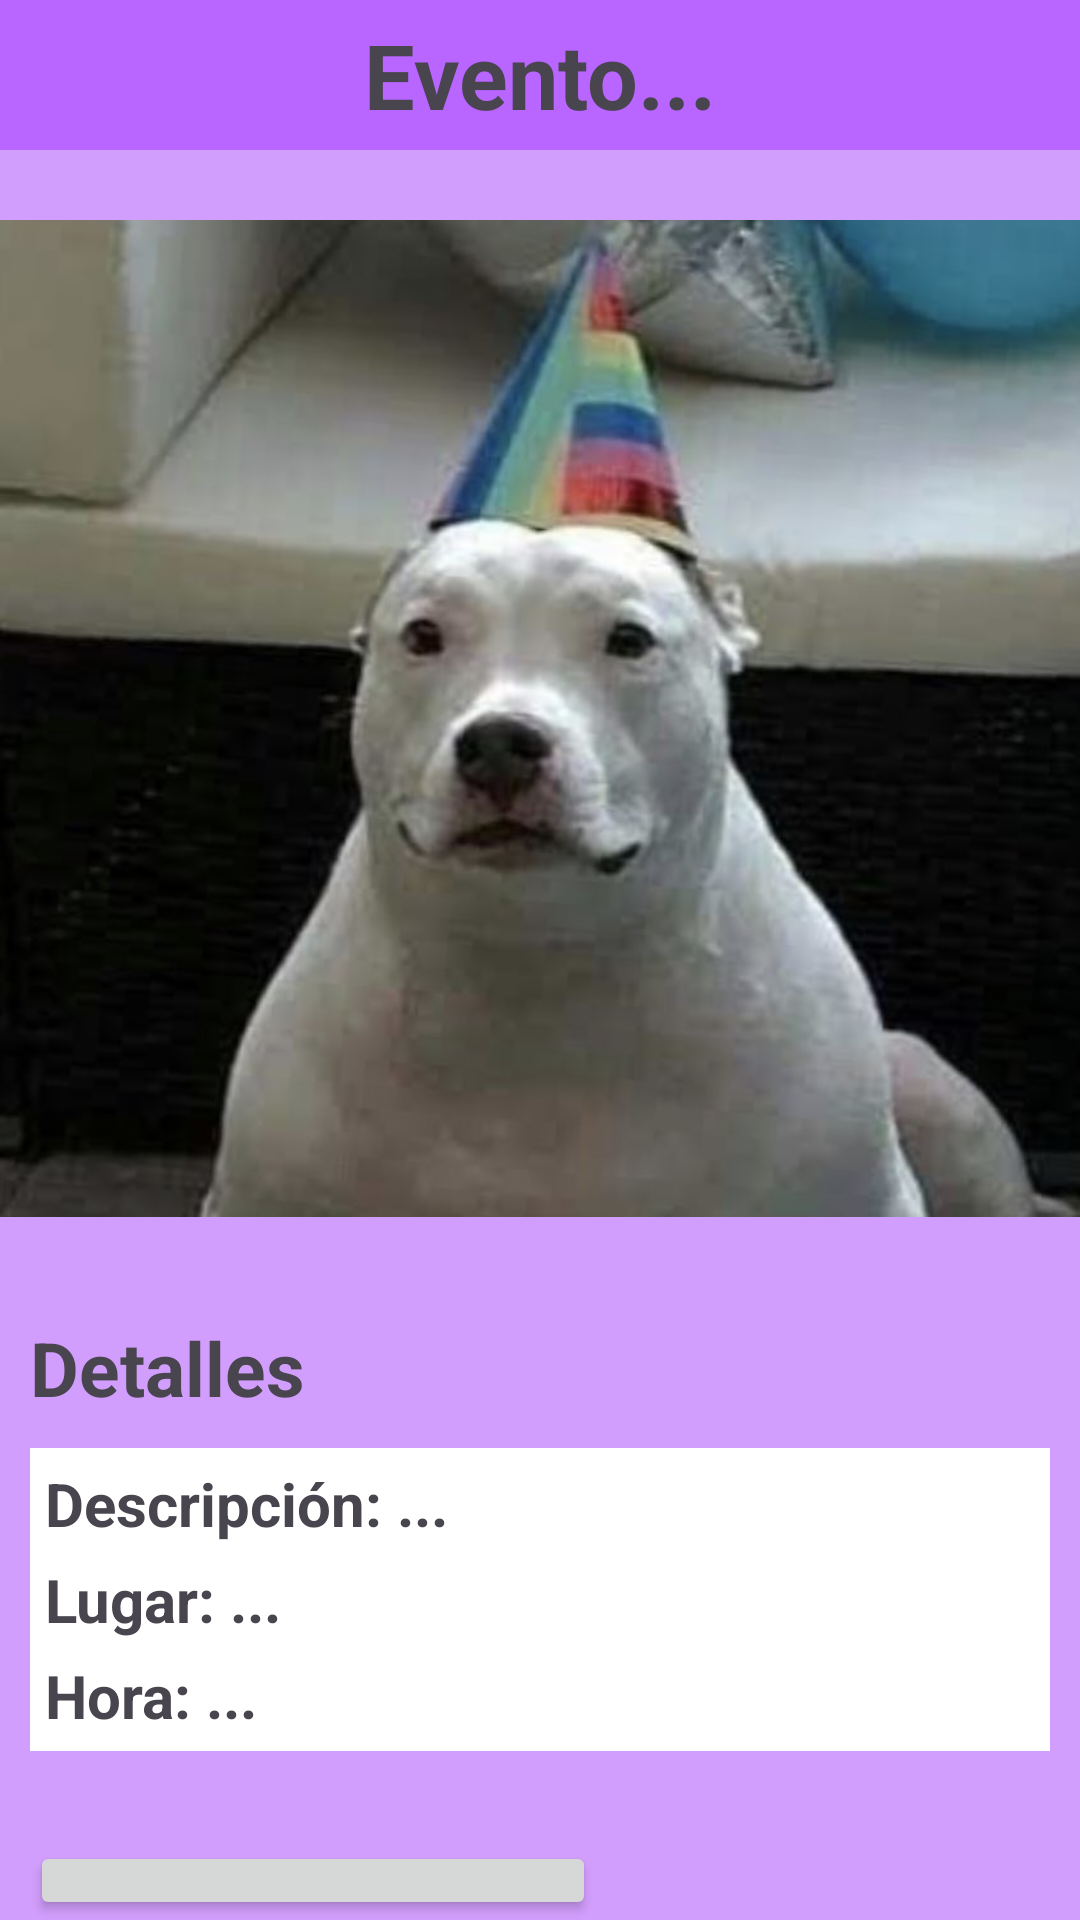

Produce the Android XML layout that renders to this screen, including the resource entries it uses.
<!-- AndroidManifest.xml: application theme Theme.PRoyectoEventosPerros -->
<!-- res/layout/detalles.xml -->
<?xml version="1.0" encoding="utf-8"?>
<androidx.constraintlayout.widget.ConstraintLayout xmlns:android="http://schemas.android.com/apk/res/android"
    xmlns:app="http://schemas.android.com/apk/res-auto"
    xmlns:tools="http://schemas.android.com/tools"
    android:layout_width="match_parent"
    android:layout_height="match_parent"
    tools:context=".MainActivity">


    <LinearLayout
        android:layout_width="match_parent"
        android:layout_height="match_parent"
        android:orientation="vertical"
        tools:layout_editor_absoluteX="0dp"
        tools:layout_editor_absoluteY="70dp">

        <LinearLayout
            android:layout_width="match_parent"
            android:layout_height="50dp"
            android:background="#B965FF"
            android:gravity="center">

            <TextView
                android:layout_width="match_parent"
                android:layout_height="wrap_content"
                android:textAlignment="center"
                android:text="Evento..."
                android:textStyle="bold"
                android:textSize="30sp"
                android:drawableLeft="@drawable/baseline_menu_24"/>
        </LinearLayout>

        <LinearLayout
            android:layout_width="match_parent"
            android:layout_height="match_parent"
            android:layout_gravity="center"
            android:background="#D29EFD"
            android:orientation="vertical">

            <ImageView
                android:id="@+id/perrocum"
                android:layout_width="match_parent"
                android:layout_height="379dp"
                android:src="@drawable/evento1"/>

            <TextView
                android:layout_width="wrap_content"
                android:layout_height="wrap_content"
                android:layout_marginLeft="10dp"
                android:layout_marginTop="10dp"
                android:layout_marginBottom="10dp"
                android:textStyle="bold"
                android:text="Detalles"
                android:textSize="25sp"/>

            <TextView
                android:layout_width="match_parent"
                android:layout_height="wrap_content"
                android:layout_marginLeft="10dp"
                android:layout_marginRight="10dp"
                android:text="Descripción: ..."
                android:padding="5dp"
                android:textStyle="bold"
                android:textSize="20sp"
                android:background="#FFF" />

            <TextView
                android:layout_width="match_parent"
                android:layout_height="wrap_content"
                android:layout_marginLeft="10dp"
                android:layout_marginRight="10dp"
                android:text="Lugar: ..."
                android:paddingLeft="5dp"
                android:textStyle="bold"
                android:textSize="20sp"
                android:background="#FFF" />

            <TextView
                android:layout_width="match_parent"
                android:layout_height="wrap_content"
                android:layout_marginLeft="10dp"
                android:layout_marginRight="10dp"
                android:text="Hora: ..."
                android:padding="5dp"
                android:textStyle="bold"
                android:textSize="20sp"
                android:background="#FFF" />

            <Button
                android:id="@+id/buttonLogin"
                android:layout_width="wrap_content"
                android:layout_height="wrap_content"
                android:layout_marginLeft="10dp"
                android:layout_marginTop="30dp"
                android:text="Asistir al evento"
                android:textSize="18sp" />

        </LinearLayout>

    </LinearLayout>

</androidx.constraintlayout.widget.ConstraintLayout>
<!-- resources referenced by this layout -->
<resources>
  <!-- drawable evento1: jpg bitmap (drawable, 48101 bytes) -->
  <style name="Theme.PRoyectoEventosPerros" parent="Base.Theme.PRoyectoEventosPerros" />
  <style name="Base.Theme.PRoyectoEventosPerros" parent="Theme.Material3.DayNight.NoActionBar">
          
          
      </style>
</resources>
